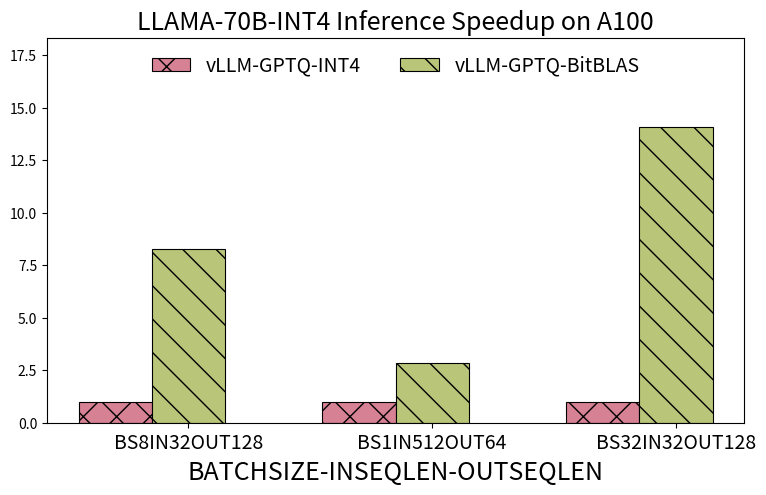

This chart was generated by the following Python code: (Note: this script raises an exception after producing the figure.)
import matplotlib.pyplot as plt
import numpy as np

gemm_provider = ["BS8IN32OUT128", "BS1IN512OUT64", "BS32IN32OUT128"]

gemm_times_data = [
    ('vLLM-GPTQ-INT4', (9.029104872, 2.384436632, 31.64161604)),
    ('vLLM-GPTQ-BitBLAS', (1.088938882, 0.832760441, 2.244761029, )),
]

providers = gemm_provider
times_data = gemm_times_data
_1x_baseline = "vLLM-GPTQ-INT4"
_1x_baseline_times = dict(times_data)[_1x_baseline]

# 计算其他方法相对加速比
speed_up_data = []
for label, times in times_data:
    if label != _1x_baseline:
        speed_up = [
            p_i / t if t != 0 else 0 for p_i, t in zip(_1x_baseline_times, times)
        ]
        speed_up_data.append((label, speed_up))
    else:
        speed_up_data.append((label, [1.0] * len(times)))

print(speed_up_data)
# Data
colers_sets = [
    # nilu
    # (20 / 255, 54 / 255, 95 / 255),
    # (118 / 255, 162 / 255, 185 / 255),
    # (191 / 255, 217 / 255, 229 / 255),
    # (214 / 255, 79 / 255, 56 / 255),
    # (112 / 255, 89 / 255, 146 / 255),
    # white
    # (1, 1, 1),
    # dori
    # (169 / 255, 115 / 255, 153 / 255),
    # (248 / 255, 242 / 255, 236 / 255),
    (214 / 255, 130 / 255, 148 / 255),
    # (243 / 255, 191 / 255, 202 / 255),
    # coller
    # (124 / 255, 134 / 255, 65 / 255),
    (185 / 255, 198 / 255, 122 / 255),
    # (248 / 255, 231 / 255, 210 / 255),
    # (182 / 255, 110 / 255, 151 / 255),
    # (191 / 255, 217 / 255, 229 / 255),
    # (214 / 255, 79 / 255, 56 / 255),
    # (112 / 255, 89 / 255, 146 / 255),
]
hatch_patterns = ["x", "\\", "*", "o", "O", ".", "-", "+"]

# Create an array for x-axis positions
x = np.arange(len(providers))

# Set the width of the bars
bar_width = 0.3

# Plotting
fig, ax = plt.subplots(figsize=(9, 5))
x = np.arange(len(providers))


# Draw a vertical dashed line to separate the two data parts
def get_inverse(a):
    inverse = [1 / i for i in a]
    return inverse

# Create bars using a loop
for i, (label, speedup) in enumerate(speed_up_data):
    rec = ax.bar(
        x + i * bar_width,
        speedup,
        bar_width,
        label=label,
        linewidth=0.8,
        edgecolor="black",
        hatch=hatch_patterns[i % 8],
        color=colers_sets[i],
    )

# set y-limit
max_speedup = max([max(speedup) for _, speedup in speed_up_data])
ax.set_ylim(0, max_speedup * 1.3)
# 调整图例位置和大小
legend_fontsize = 14

handles, labels = ax.get_legend_handles_labels()

# 将图例放置在图表中间
ax.legend(
    handles,
    labels,
    loc="upper center",
    bbox_to_anchor=(0.5, 1.0),
    ncol=(len(labels) + 1) // 3 + 1,
    fontsize=legend_fontsize,
    frameon=False,
)
# X-axis and labels
ax.set_xlabel("BATCHSIZE-INSEQLEN-OUTSEQLEN", fontsize=18)
ax.set_xticks(x + len(speed_up_data) * bar_width / len(times_data))
ax.set_xticklabels(providers, fontsize=14)
ax.grid(axis="y", linestyle="--", linewidth=0.5)

# disable grid
ax.grid(False)

# add a title
plt.title("LLAMA-70B-INT4 Inference Speedup on A100", fontsize=18)

# Save the plot to a file
plt.savefig("pdf/end2end_llama_70B_vllm.pdf")
plt.savefig("png/end2end_llama_70B_vllm.png", bbox_inches='tight', transparent=False, dpi=180)
